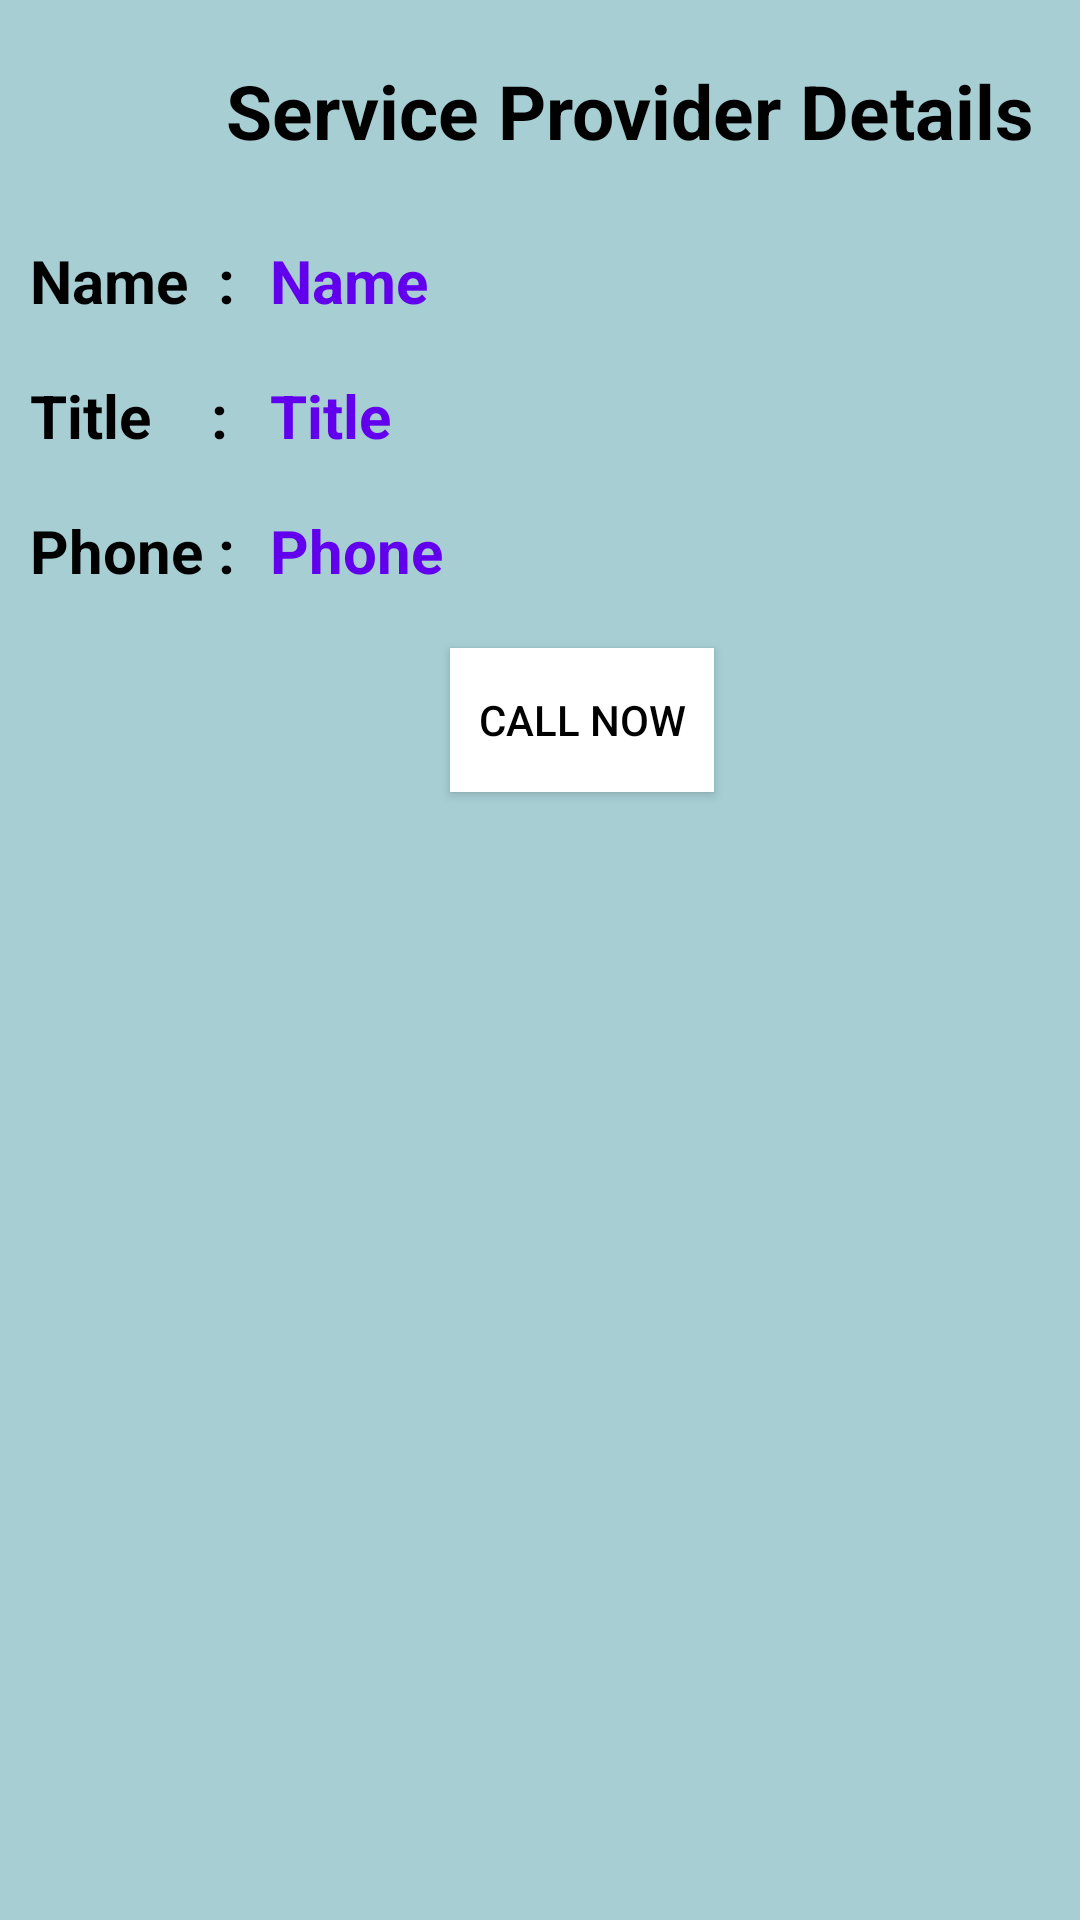

Reconstruct the res/layout file that produces this screen, plus the resources it refers to.
<!-- AndroidManifest.xml: application theme Theme.Mechanic_Zone -->
<!-- res/layout/fragment_bottom.xml -->
<?xml version="1.0" encoding="utf-8"?>
<FrameLayout xmlns:android="http://schemas.android.com/apk/res/android"
    xmlns:tools="http://schemas.android.com/tools"
    android:layout_width="match_parent"
    android:layout_height="match_parent"
    android:background="#A6CED3"
    tools:context=".ClientUser.BottomFragment">

    <TextView
        android:layout_width="wrap_content"
        android:layout_height="wrap_content"
        android:text="@string/service_provider_details"
        android:layout_marginTop="20dp"
        android:layout_marginStart="75dp"
        android:textAlignment="center"
        android:textColor="@color/black"
        android:textSize="25sp"
        android:textStyle="bold"
        tools:ignore="HardcodedText" />

    <TextView
        android:layout_width="wrap_content"
        android:layout_height="wrap_content"
        android:layout_marginStart="10dp"
        android:layout_marginTop="80dp"
        android:layout_marginEnd="240dp"
        android:text="Name  :"
        android:textColor="@color/black"
        android:textSize="20sp"
        android:textStyle="bold" />

    <TextView
        android:id="@+id/namee_mm"
        android:layout_width="wrap_content"
        android:layout_height="wrap_content"
        android:layout_marginStart="90dp"
        android:layout_marginTop="80dp"
        android:layout_marginEnd="10dp"
        android:text="@string/name"
        android:textColor="@color/purple_500"
        android:textSize="20sp"
        android:textStyle="bold" />

    <TextView
        android:layout_width="wrap_content"
        android:layout_height="wrap_content"
        android:text="Title    :"
        android:layout_marginStart="10dp"
        android:layout_marginTop="125dp"
        android:textSize="20sp"
        android:textStyle="bold"
        android:textColor="@color/black"
        tools:ignore="HardcodedText" />

    <TextView
        android:id="@+id/titleeM"
        android:layout_width="wrap_content"
        android:layout_height="wrap_content"
        android:layout_marginStart="90dp"
        android:layout_marginTop="125dp"
        android:layout_marginEnd="10dp"
        android:text="@string/title"
        android:textColor="@color/purple_500"
        android:textSize="20sp"
        android:textStyle="bold"
        />
    <TextView
        android:layout_width="wrap_content"
        android:layout_height="wrap_content"
        android:text="Phone :"
        android:layout_marginStart="10dp"
        android:layout_marginTop="170dp"
        android:textSize="20sp"
        android:textStyle="bold"
        android:textColor="@color/black"/>

    <TextView
        android:id="@+id/phoneeM"
        android:layout_width="wrap_content"
        android:layout_height="wrap_content"
        android:layout_marginStart="90dp"
        android:layout_marginTop="170dp"
        android:layout_marginEnd="10dp"
        android:textIsSelectable="true"
        android:text="@string/phone"
        android:textColor="@color/purple_500"
        android:textSize="20sp"
        android:textStyle="bold" />

    <Button
        android:id="@+id/ConfirmBtn"
        android:layout_width="wrap_content"
        android:layout_height="wrap_content"
        android:layout_marginStart="150dp"
        android:layout_marginTop="216dp"
        android:textColor="#000000"
        android:background="@color/design_default_color_background"
        android:foregroundGravity="center_horizontal"
        android:gravity="center_horizontal|center_vertical"
        android:text="@string/call_now"
        android:textAlignment="center" />

</FrameLayout>
<!-- resources referenced by this layout -->
<resources>
  <string name="call_now">Call now</string>
  <string name="name">Name</string>
  <string name="phone">Phone</string>
  <string name="service_provider_details">Service Provider Details</string>
  <string name="title">Title</string>
  <style name="Theme.Mechanic_Zone" parent="Theme.MaterialComponents.DayNight.DarkActionBar">
          
          <item name="colorPrimary">@color/purple_500</item>
          <item name="colorPrimaryVariant">@color/purple_700</item>
          <item name="colorOnPrimary">@color/white</item>
          
          <item name="colorSecondary">@color/teal_200</item>
          <item name="colorSecondaryVariant">@color/teal_700</item>
          <item name="colorOnSecondary">@color/black</item>
          
          <item name="android:statusBarColor" tools:targetApi="21">?attr/colorPrimaryVariant</item>
          
      </style>
  <!-- not gathered from this repository: default colours our renderer supplied (Android Studio template values) -->
  <color name="purple_500">#FF6200EE</color>
  <color name="purple_700">#FF3700B3</color>
  <color name="teal_200">#FF03DAC5</color>
  <color name="teal_700">#FF018786</color>
  <color name="black">#FF000000</color>
  <color name="white">#FFFFFFFF</color>
</resources>
